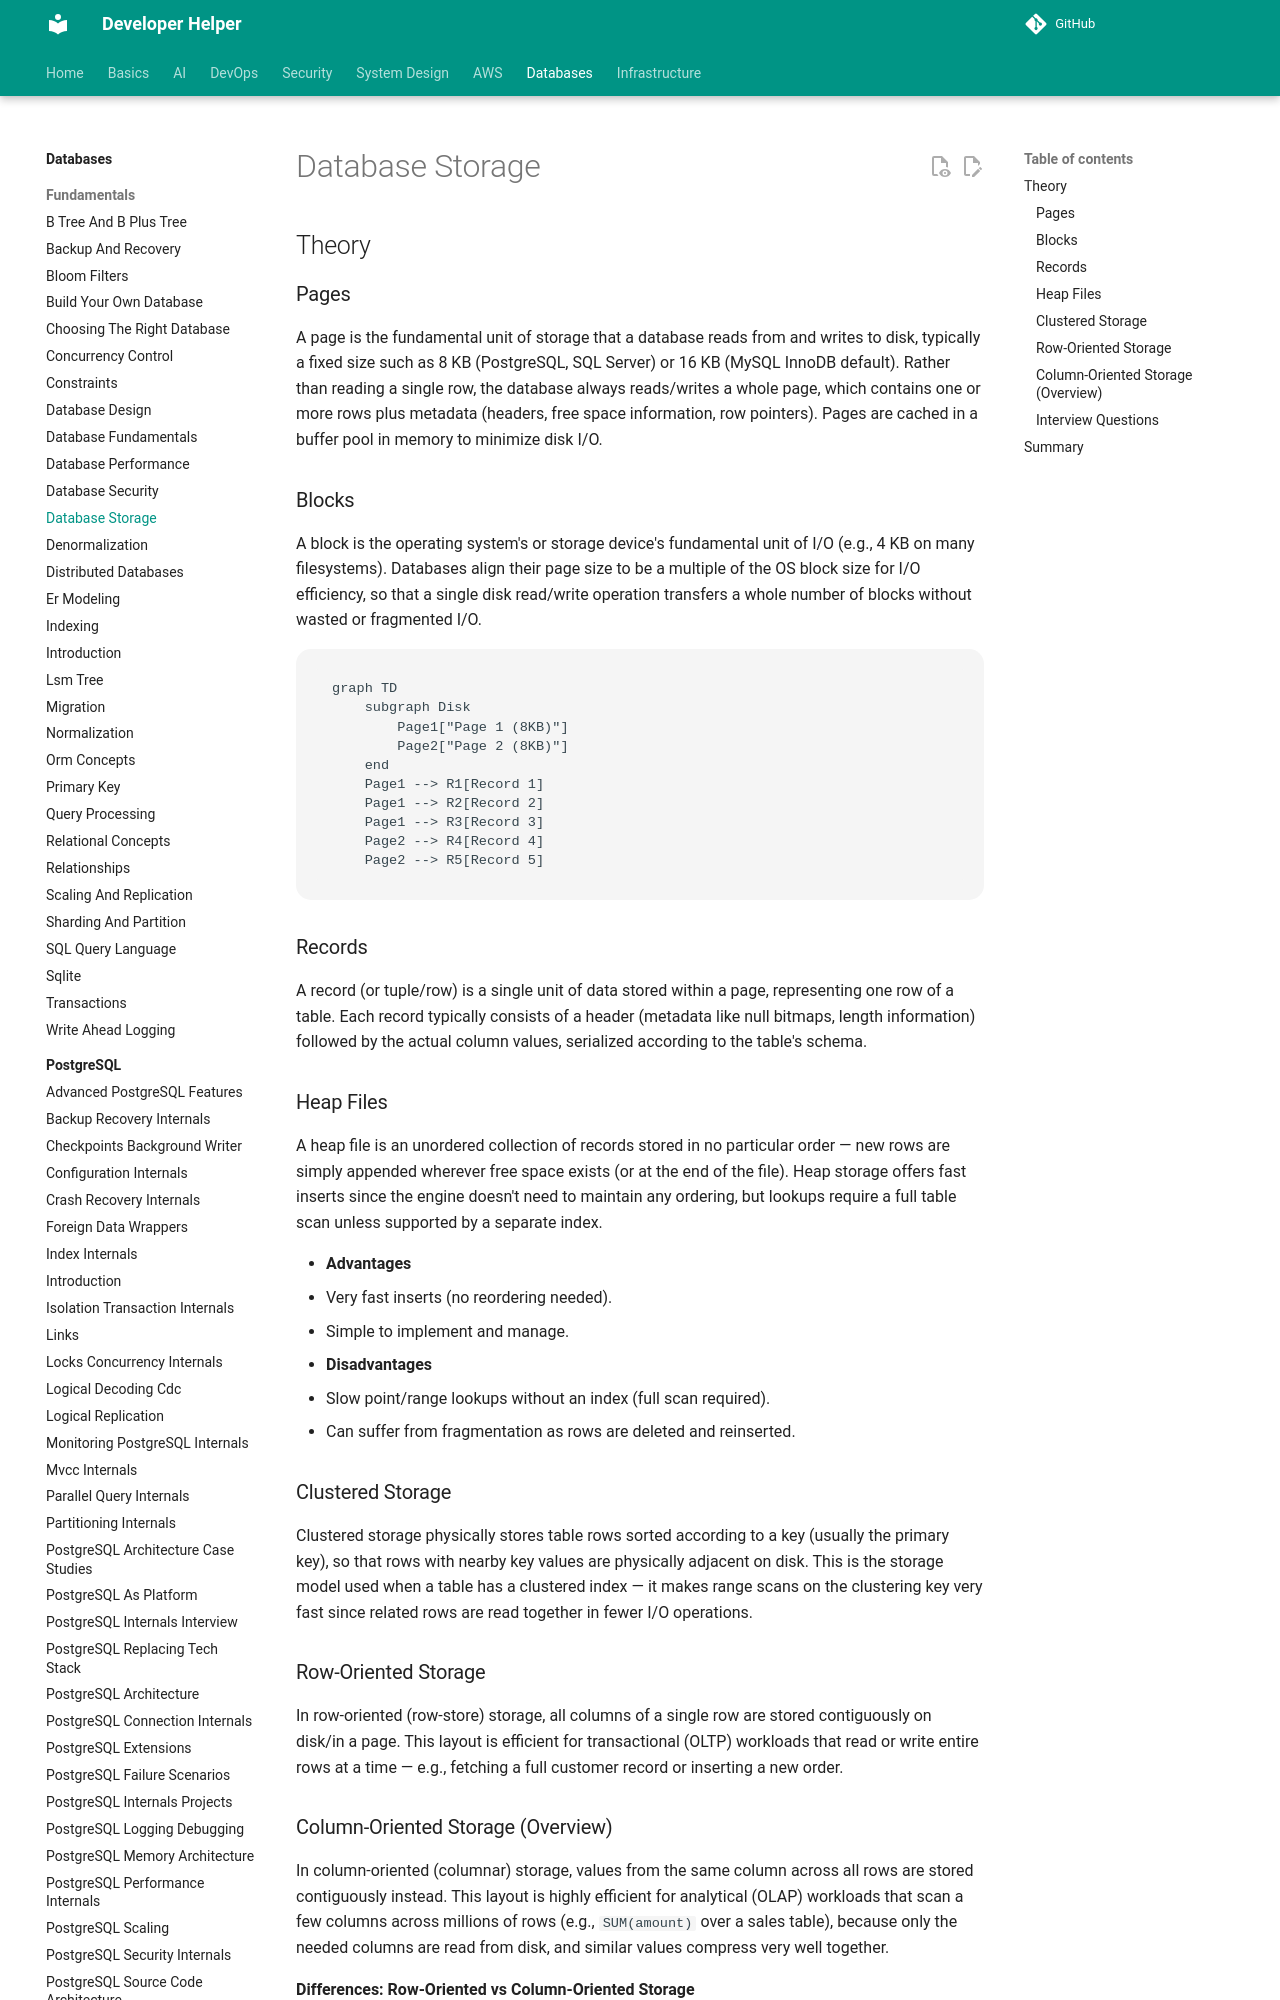

repository: abhishekghoshh/developer-helper · page: database/database/database-storage/index.html · generator: mkdocs

# Database Storage

## Theory

### Pages

A page is the fundamental unit of storage that a database reads from and writes to disk, typically a fixed size such as 8 KB (PostgreSQL, SQL Server) or 16 KB (MySQL InnoDB default). Rather than reading a single row, the database always reads/writes a whole page, which contains one or more rows plus metadata (headers, free space information, row pointers). Pages are cached in a buffer pool in memory to minimize disk I/O.

### Blocks

A block is the operating system's or storage device's fundamental unit of I/O (e.g., 4 KB on many filesystems). Databases align their page size to be a multiple of the OS block size for I/O efficiency, so that a single disk read/write operation transfers a whole number of blocks without wasted or fragmented I/O.

```mermaid
graph TD
    subgraph Disk
        Page1["Page 1 (8KB)"]
        Page2["Page 2 (8KB)"]
    end
    Page1 --> R1[Record 1]
    Page1 --> R2[Record 2]
    Page1 --> R3[Record 3]
    Page2 --> R4[Record 4]
    Page2 --> R5[Record 5]
```

### Records

A record (or tuple/row) is a single unit of data stored within a page, representing one row of a table. Each record typically consists of a header (metadata like null bitmaps, length information) followed by the actual column values, serialized according to the table's schema.

### Heap Files

A heap file is an unordered collection of records stored in no particular order — new rows are simply appended wherever free space exists (or at the end of the file). Heap storage offers fast inserts since the engine doesn't need to maintain any ordering, but lookups require a full table scan unless supported by a separate index.

- **Advantages**
  - Very fast inserts (no reordering needed).
  - Simple to implement and manage.
- **Disadvantages**
  - Slow point/range lookups without an index (full scan required).
  - Can suffer from fragmentation as rows are deleted and reinserted.
